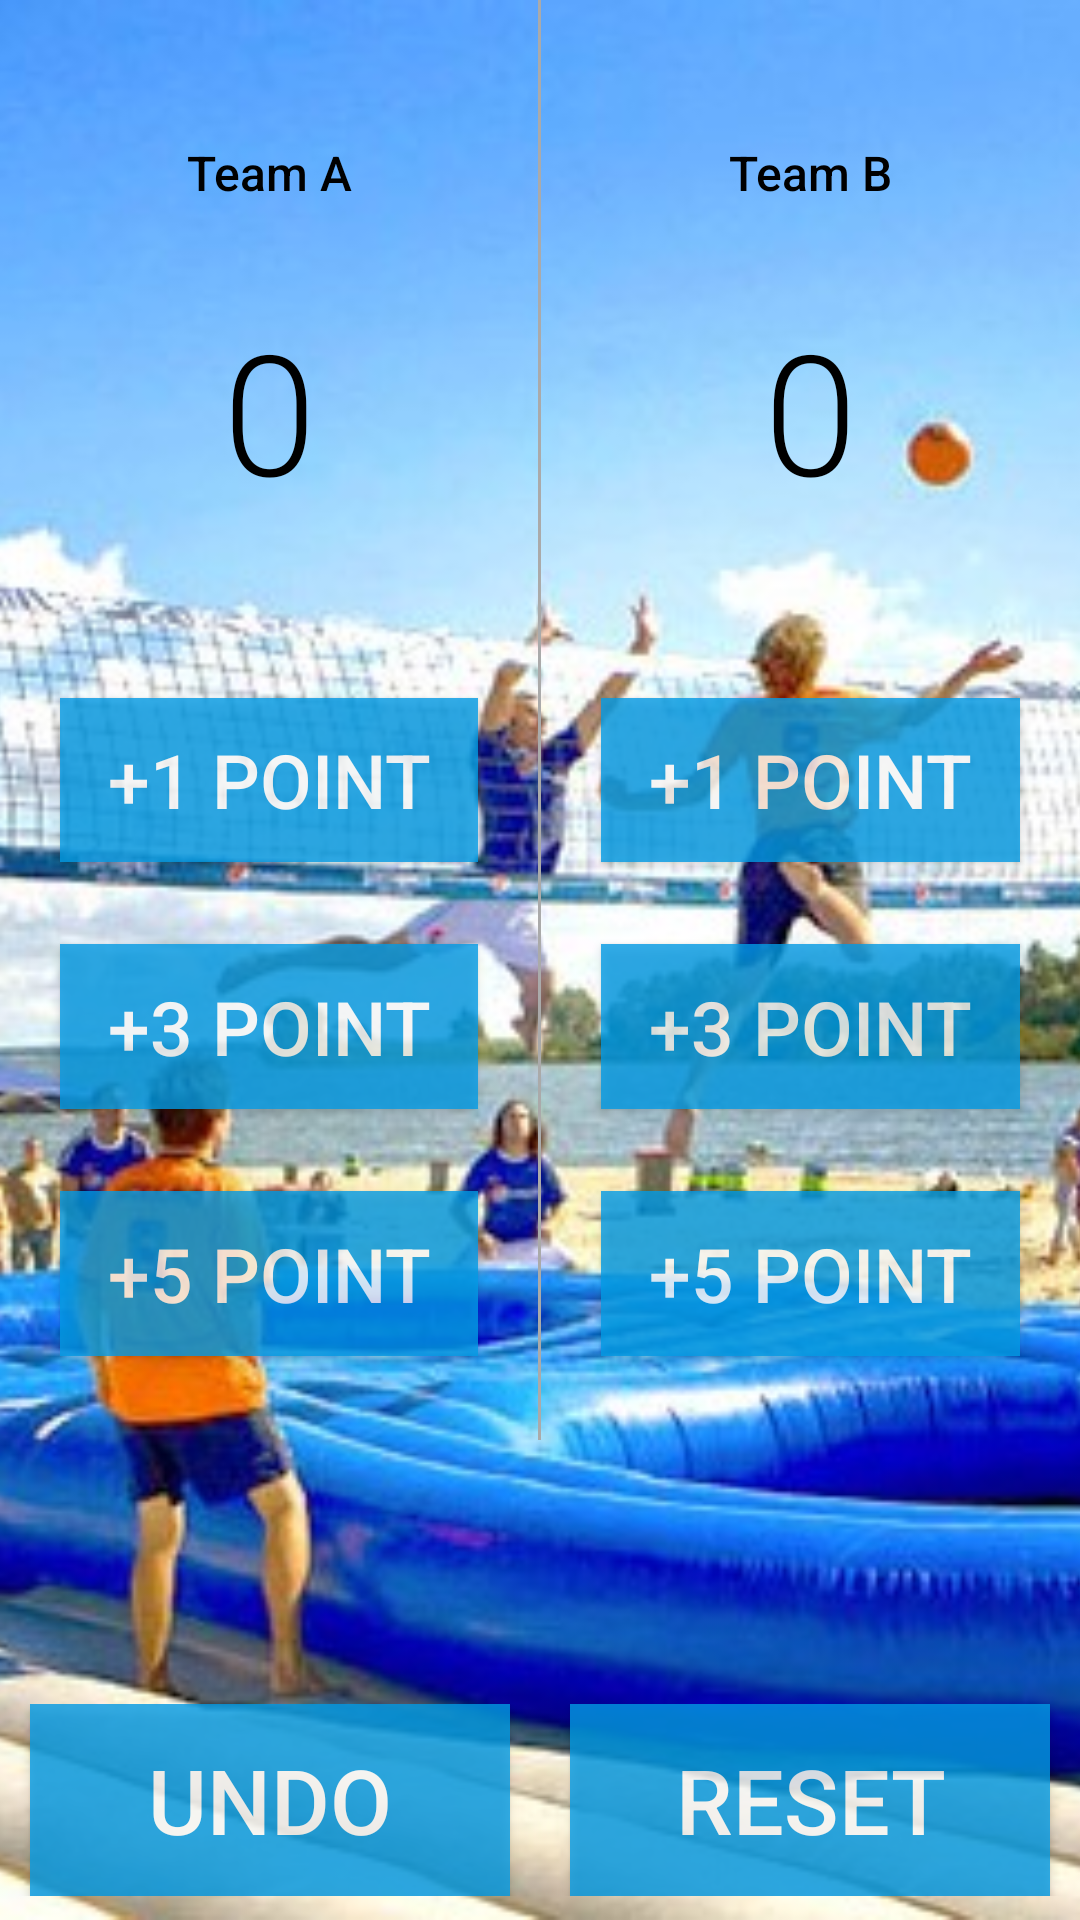

The Android layout XML behind this screen, and the referenced resources:
<!-- AndroidManifest.xml: application theme AppTheme -->
<!-- res/layout/activity_bossaball.xml -->
<?xml version="1.0" encoding="utf-8"?>
<RelativeLayout xmlns:android="http://schemas.android.com/apk/res/android"
    xmlns:tools="http://schemas.android.com/tools"
    android:layout_width="match_parent"
    android:layout_height="match_parent">

    <ImageView
        android:layout_width="match_parent"
        android:layout_height="match_parent"
        android:scaleType="centerCrop"
        android:src="@drawable/bossaball_background_image" />

    <LinearLayout
        android:id="@+id/activity_main"
        android:layout_width="match_parent"
        android:layout_height="match_parent"
        android:orientation="vertical">

        <LinearLayout
            android:layout_width="match_parent"
            android:layout_height="0dp"
            android:layout_weight="6"
            android:orientation="horizontal">

            <LinearLayout
                android:layout_width="0dp"
                android:layout_height="match_parent"
                android:layout_weight="1"
                android:orientation="vertical"
                tools:context="com.example.boss.courtcounter.MainActivity">

                <TextView
                    android:id="@+id/teamAName_bossaball"
                    android:layout_width="match_parent"
                    android:layout_height="0dp"
                    android:layout_weight="1"
                    android:fontFamily="sans-serif-medium"
                    android:gravity="bottom|center"
                    android:text="Team A"
                    android:textColor="#000000"
                    android:textSize="16sp" />

                <TextView
                    android:id="@+id/team_a_score"
                    android:layout_width="match_parent"
                    android:layout_height="0dp"
                    android:layout_weight="2"
                    android:fontFamily="sans-serif-light"
                    android:gravity="center"
                    android:text="0"
                    android:textColor="#000000"
                    android:textSize="56sp" />

                <View
                    android:layout_width="match_parent"
                    android:layout_height="0dp"
                    android:layout_weight="0.4" />

                <Button
                    android:layout_width="match_parent"
                    android:layout_height="0dp"
                    android:layout_marginLeft="20dp"
                    android:layout_marginRight="20dp"
                    android:layout_weight="0.8"
                    android:alpha="0.8"
                    android:background="#039BE5"
                    android:onClick="addOneForTeamA"
                    android:text="+1 POINT"
                    android:textColor="#ffffff"
                    android:textSize="25dp" />

                <View
                    android:layout_width="match_parent"
                    android:layout_height="0dp"
                    android:layout_weight="0.4" />

                <Button
                    android:layout_width="match_parent"
                    android:layout_height="0dp"
                    android:layout_marginLeft="20dp"
                    android:layout_marginRight="20dp"
                    android:alpha="0.8"
                    android:layout_weight="0.8"
                    android:background="#039BE5"
                    android:onClick="addThreeForTeamA"
                    android:text="+3 POINT"
                    android:textColor="#ffffff"
                    android:textSize="25dp" />

                <View
                    android:layout_width="match_parent"
                    android:layout_height="0dp"
                    android:layout_weight="0.4" />

                <Button
                    android:layout_width="match_parent"
                    android:layout_height="0dp"
                    android:layout_marginLeft="20dp"
                    android:layout_marginRight="20dp"
                    android:alpha="0.8"
                    android:layout_weight="0.8"
                    android:background="#039BE5"
                    android:onClick="addFiveForTeamA"
                    android:text="+5 POINT"
                    android:textColor="#ffffff"
                    android:textSize="25dp" />

                <View
                    android:layout_width="match_parent"
                    android:layout_height="0dp"
                    android:layout_weight="0.4" />

            </LinearLayout>

            <View
                android:layout_width="1dp"
                android:layout_height="match_parent"
                android:background="@android:color/darker_gray">

            </View>

            <LinearLayout
                android:layout_width="0dp"
                android:layout_height="match_parent"
                android:layout_weight="1"
                android:orientation="vertical"
                tools:context="com.example.boss.courtcounter.MainActivity">

                <TextView
                    android:id="@+id/teamBName_bossaball"
                    android:layout_width="match_parent"
                    android:layout_height="0dp"
                    android:layout_weight="1"
                    android:fontFamily="sans-serif-medium"
                    android:gravity="bottom|center"
                    android:text="Team B"
                    android:textColor="#000000"
                    android:textSize="16sp" />

                <TextView
                    android:id="@+id/team_b_score"
                    android:layout_width="match_parent"
                    android:layout_height="0dp"
                    android:layout_weight="2"
                    android:fontFamily="sans-serif-light"
                    android:gravity="center"
                    android:text="0"
                    android:textColor="#000000"
                    android:textSize="56sp" />

                <View
                    android:layout_width="match_parent"
                    android:layout_height="0dp"
                    android:layout_weight="0.4" />

                <Button
                    android:layout_width="match_parent"
                    android:layout_height="0dp"
                    android:layout_marginLeft="20dp"
                    android:layout_marginRight="20dp"
                    android:layout_weight="0.8"
                    android:alpha="0.8"
                    android:background="#039BE5"
                    android:onClick="addOneForTeamB"
                    android:text="+1 POINT"
                    android:textColor="#ffffff"
                    android:textSize="25dp" />

                <View
                    android:layout_width="match_parent"
                    android:layout_height="0dp"
                    android:layout_weight="0.4" />

                <Button
                    android:layout_width="match_parent"
                    android:layout_height="0dp"
                    android:layout_marginLeft="20dp"
                    android:layout_marginRight="20dp"
                    android:layout_weight="0.8"
                    android:alpha="0.8"
                    android:background="#039BE5"
                    android:onClick="addThreeForTeamB"
                    android:text="+3 POINT"
                    android:textColor="#ffffff"
                    android:textSize="25dp" />

                <View
                    android:layout_width="match_parent"
                    android:layout_height="0dp"
                    android:layout_weight="0.4" />

                <Button
                    android:layout_width="match_parent"
                    android:layout_height="0dp"
                    android:layout_marginLeft="20dp"
                    android:layout_marginRight="20dp"
                    android:layout_weight="0.8"
                    android:alpha="0.8"
                    android:background="#039BE5"
                    android:onClick="addFiveForTeamB"
                    android:text="+5 POINT"
                    android:textColor="#ffffff"
                    android:textSize="25dp" />

                <View
                    android:layout_width="match_parent"
                    android:layout_height="0dp"
                    android:layout_weight="0.4" />

            </LinearLayout>
        </LinearLayout>

        <TextView
            android:id="@+id/who_won"
            android:layout_width="match_parent"
            android:layout_height="0dp"
            android:layout_weight="1"
            android:gravity="center"
            android:textColor="#000000"
            android:textSize="30dp" />

        <View
            android:layout_width="match_parent"
            android:layout_height="0dp"
            android:layout_weight="0.1"/>
        <LinearLayout
            android:layout_width="match_parent"
            android:layout_height="0dp"
            android:layout_weight="0.8"
            android:orientation="horizontal">

            <Button
                android:id="@+id/undoButton"
                android:layout_width="0dp"
                android:layout_height="match_parent"
                android:layout_weight="1"
                android:alpha="0.8"
                android:layout_marginLeft="10dp"
                android:layout_marginRight="10dp"
                android:background="#039BE5"
                android:onClick="undoScore"
                android:text="UNDO"
                android:textColor="#ffffff"
                android:textSize="30dp" />

            <Button
                android:id="@+id/resetButton"
                android:layout_width="0dp"
                android:layout_height="match_parent"
                android:layout_weight="1"
                android:alpha="0.8"
                android:background="#039BE5"
                android:onClick="resetScores"
                android:layout_marginLeft="10dp"
                android:layout_marginRight="10dp"
                android:text="RESET"
                android:textColor="#ffffff"
                android:textSize="30dp" />
        </LinearLayout>
        <View
            android:layout_width="match_parent"
            android:layout_height="0dp"
            android:layout_weight="0.1"/>
    </LinearLayout>

</RelativeLayout>
<!-- resources referenced by this layout -->
<resources>
  <!-- drawable bossaball_background_image: jpg bitmap (drawable, 68457 bytes) -->
  <style name="AppTheme" parent="Theme.AppCompat.Light.DarkActionBar">
          
          <item name="colorPrimary">#2196F3</item>
          <item name="colorPrimaryDark">#1976D2</item>
          <item name="colorAccent">#448AFF</item>
      </style>
</resources>
